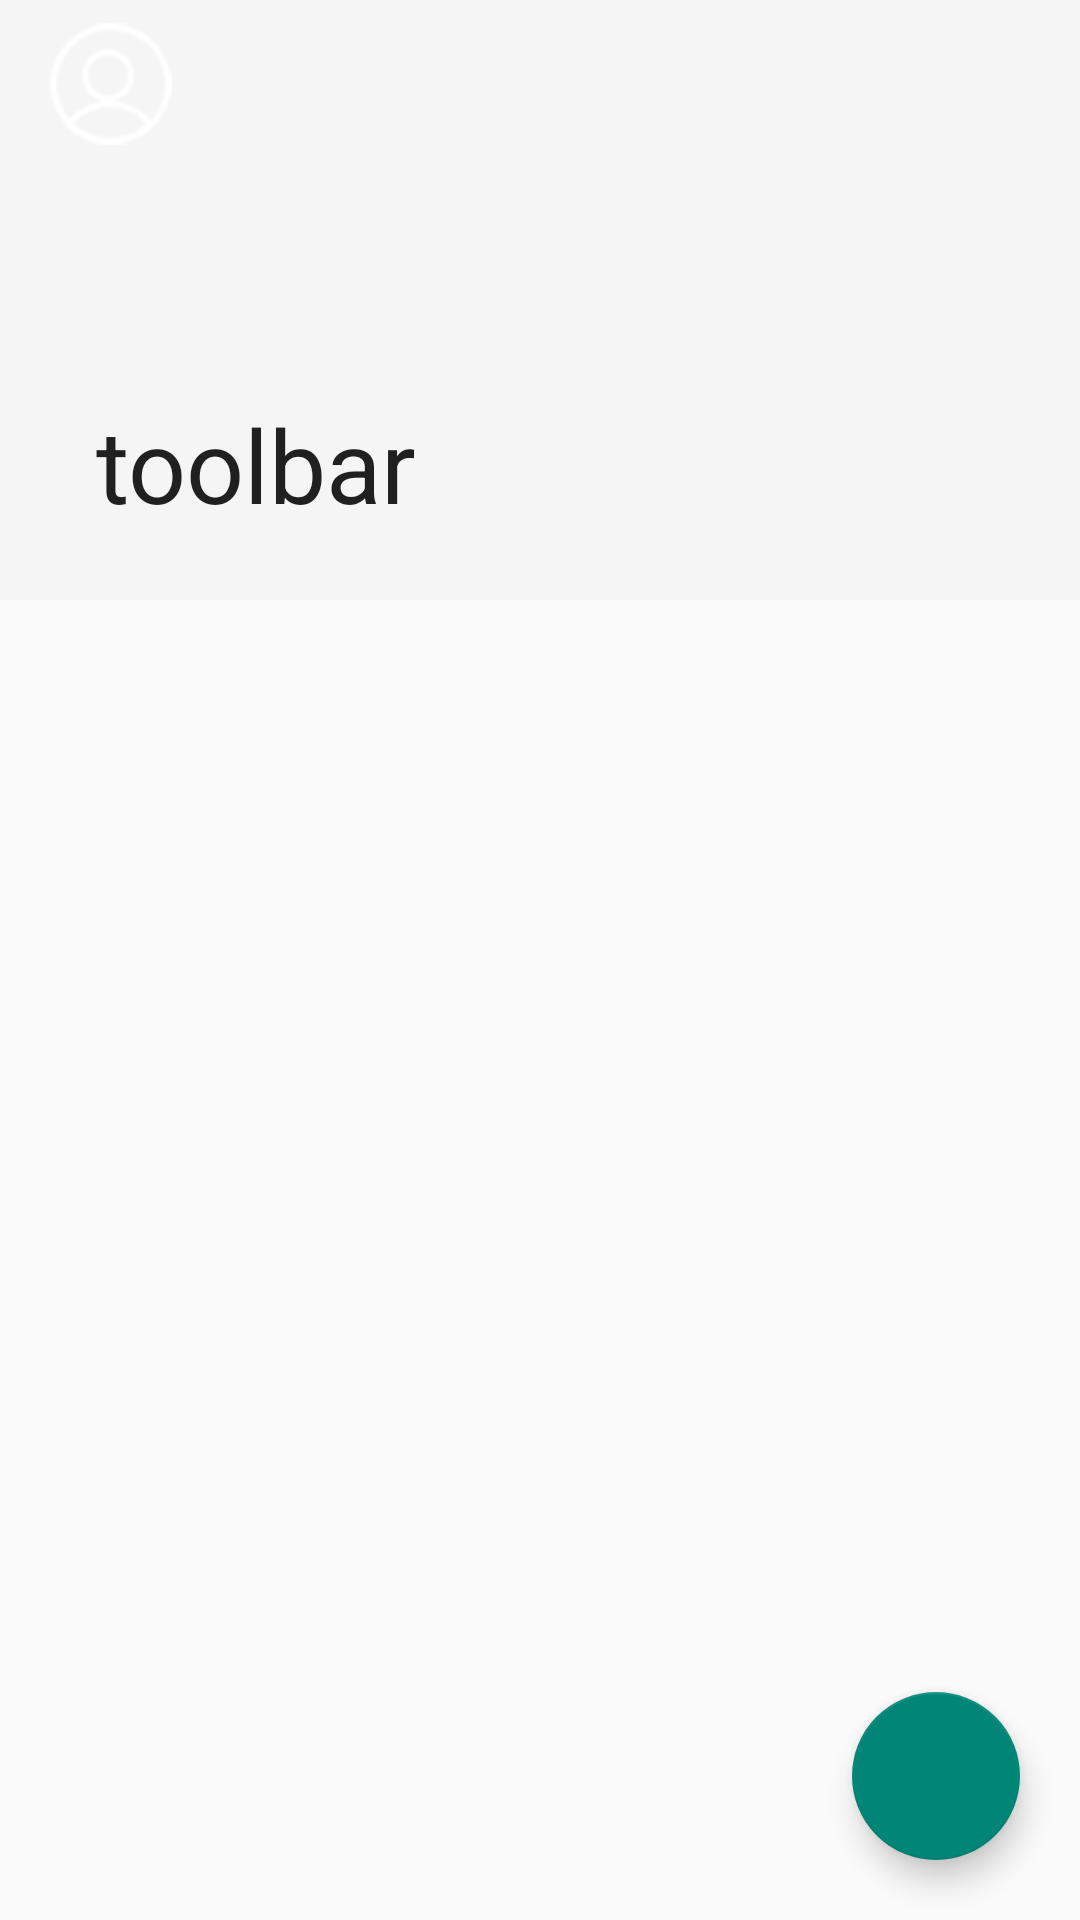

Produce the Android XML layout that renders to this screen, including the resource entries it uses.
<!-- AndroidManifest.xml: activity theme NoActionBar -->
<!-- res/layout/activity_new_control.xml -->
<?xml version="1.0" encoding="utf-8"?>
<android.support.design.widget.CoordinatorLayout xmlns:android="http://schemas.android.com/apk/res/android"
    xmlns:app="http://schemas.android.com/apk/res-auto"
    xmlns:tools="http://schemas.android.com/tools"
    android:id="@+id/activity_new_control"
    android:layout_width="match_parent"
    android:layout_height="match_parent"
    android:orientation="vertical"
    tools:context="com.wei.demo.ui.NewControlActivity">

    <android.support.design.widget.AppBarLayout
        android:id="@+id/appbarlayout"
        android:layout_width="match_parent"
        android:layout_height="200dp">

        <android.support.design.widget.CollapsingToolbarLayout
            android:layout_width="match_parent"
            android:layout_height="200dp"
            app:contentScrim="@color/colorPrimary"
            app:layout_scrollFlags="scroll|enterAlwaysCollapsed|exitUntilCollapsed">

            <ImageView
                android:layout_width="match_parent"
                android:layout_height="match_parent"
                android:scaleType="centerCrop"
                android:src="@mipmap/photo3" />

            <android.support.v7.widget.Toolbar
                android:id="@+id/toolbar"
                android:layout_width="match_parent"
                android:layout_height="?attr/actionBarSize"
                app:collapsedTitleGravity="left"
                app:expandedTitleGravity="left|bottom"
                app:layout_collapseMode="pin"
                app:layout_collapseParallaxMultiplier="0.5"
                app:logo="@mipmap/my_center"
                app:title="toolbar"
                app:titleTextColor="@color/colorPrimary">

                
            </android.support.v7.widget.Toolbar>
        </android.support.design.widget.CollapsingToolbarLayout>
    </android.support.design.widget.AppBarLayout>

    <android.support.v4.widget.NestedScrollView
        android:layout_width="match_parent"
        android:layout_height="match_parent"
        app:layout_behavior="@string/appbar_scrolling_view_behavior">

        <android.support.v4.view.ViewPager
            android:id="@+id/new_viewpager"
            android:layout_width="match_parent"
            android:layout_height="match_parent" />

    </android.support.v4.widget.NestedScrollView>

    <android.support.design.widget.FloatingActionButton
        android:id="@+id/fab"
        android:layout_width="wrap_content"
        android:layout_height="wrap_content"
        android:layout_alignParentBottom="true"
        android:layout_alignParentRight="true"
        android:layout_gravity="right|bottom"
        android:layout_marginBottom="20dp"
        android:layout_marginRight="20dp" />
</android.support.design.widget.CoordinatorLayout>
<!-- resources referenced by this layout -->
<resources>
  <color name="colorPrimary">#3F51B5</color>
  <!-- mipmap my_center: png bitmap (mipmap-hdpi, 3818 bytes) -->
  <style name="NoActionBar" parent="Theme.AppCompat.Light.NoActionBar">
          <item name="windowActionBar">false</item>
          <item name="windowNoTitle">true</item>
      </style>
</resources>
